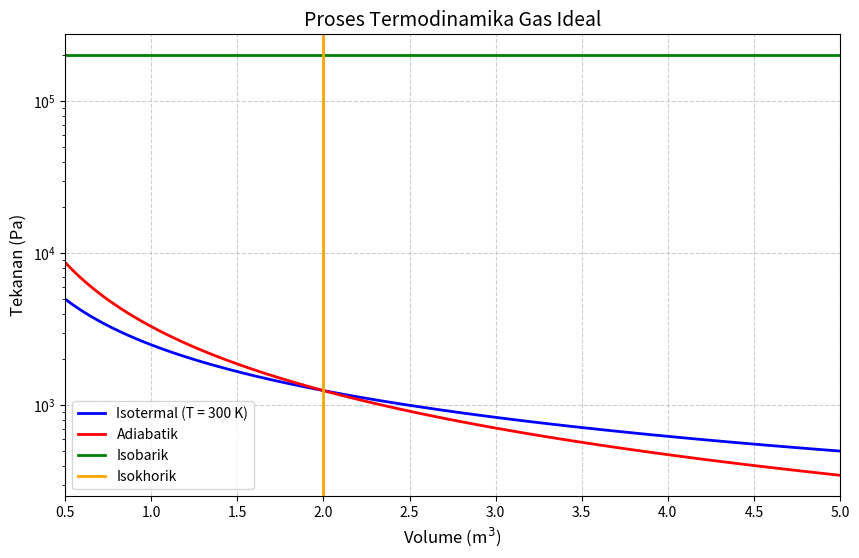

This figure's Python source:
import numpy as np
import matplotlib.pyplot as plt

# Konstanta
n = 1.0          # jumlah mol
R = 8.314        # J/(mol K)

# Proses Isotermal (T = 300 K)
T = 300
V = np.linspace(0.5, 5.0, 100)
P_iso = n * R * T / V

# Proses Adiabatik (gamma = 1.4 untuk gas diatomik)
gamma = 1.4
P0 = n * R * T / 2.0  # tekanan pada V=2 m^3
V_adi = np.linspace(0.5, 5.0, 100)
P_adi = P0 * (2.0 / V_adi)**gamma

# Proses Isobarik (P = 2 atm ~ 2e5 Pa)
P_isobar = 2e5
V_isobar = np.linspace(0.5, 5.0, 100)

# Plot
plt.figure(figsize=(10, 6))
plt.plot(V, P_iso, 'b-', linewidth=2, label='Isotermal (T = 300 K)')
plt.plot(V_adi, P_adi, 'r-', linewidth=2, label='Adiabatik')
plt.axhline(y=P_isobar, color='g', linestyle='-', linewidth=2, label='Isobarik')
plt.axvline(x=2.0, color='orange', linestyle='-', linewidth=2, label='Isokhorik')

plt.xlabel('Volume (m$^3$)', fontsize=12)
plt.ylabel('Tekanan (Pa)', fontsize=12)
plt.title('Proses Termodinamika Gas Ideal', fontsize=14)
plt.legend()
plt.grid(True, linestyle='--', alpha=0.6)
plt.yscale('log')  # skala log untuk melihat perbedaan lebih jelas
plt.xlim(0.5, 5.0)
plt.show()

# Hitung kerja untuk proses isotermal dari V=1 ke V=4
V1, V2 = 1.0, 4.0
W_iso = n * R * T * np.log(V2/V1)
print(f"Kerja isotermal (V1={V1}, V2={V2}): {W_iso:.2f} J")
